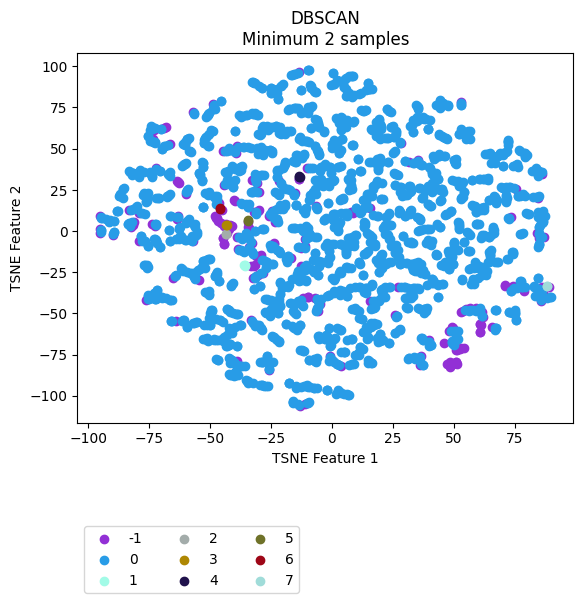

The file beside this chart, header and first rows:
vehicle, ride, cluster, TSNE_f1, TSNE_f2
Vehicle_1, events_4595074, 0, 75.27, -49.37
Vehicle_1, events_4596154, 0, 72.63, -49.45
Vehicle_1, events_4613800, 0, 75.3, -48.11
Vehicle_1, events_4615977, 0, 67.43, -48.09
Vehicle_1, events_4617067, 0, 50.85, -61.15
Vehicle_1, events_4635057, -1, 50.78, -79.71
Vehicle_1, events_4635736, 0, 85.7, -40.28
Vehicle_1, events_4636811, 0, 48.96, -60.48
Vehicle_1, events_4637203, 0, 60.96, -46.73
Vehicle_1, events_4637536, 0, 85.95, -41.61
Vehicle_1, events_4653595, 0, 51.62, -60.54
Vehicle_1, events_4654690, 0, 77.07, -30.26
Vehicle_1, events_4656079, 0, 67.54, -58.95
Vehicle_1, events_4656440, 0, 12.14, 83.74
Vehicle_1, events_4673501, 0, 60.66, -48.15
Vehicle_1, events_4674841, -1, 52.96, -71.3
Vehicle_1, events_4675138, 0, 75.12, -50.4
Vehicle_1, events_4695799, 0, 74.61, -34.47
Vehicle_1, events_4697405, 0, 79.42, -33.95
Vehicle_1, events_4697940, 0, 51.59, -65.76
Vehicle_1, events_4698272, -1, 51.22, -72.15
Vehicle_1, events_4718376, 0, 49.33, -68.16
Vehicle_1, events_4722712, 0, 84.96, -34.97
Vehicle_1, events_4744452, 0, 77.52, -30.72
Vehicle_1, events_4765946, 0, 86.07, -40.21
Vehicle_1, events_4768346, 0, 14.72, 14.76
Vehicle_1, events_4769562, 0, 84.53, -39.54
Vehicle_1, events_4770262, -1, 86.71, -36.79
Vehicle_1, events_4792086, 0, 77.76, -32.69
Vehicle_1, events_4793264, 0, 66.79, -60.27
Vehicle_1, events_4793684, -1, 51.15, -80.57
Vehicle_1, events_4810071, 0, 86.33, -36.28
Vehicle_1, events_4811705, 0, 78.02, -33.81
Vehicle_1, events_4813043, 0, 89.79, -40.25
Vehicle_1, events_4853176, -1, 50.9, -79.26
Vehicle_1, events_4856335, -1, -9.904, -40.05
Vehicle_1, events_4857010, 0, 77.64, -30.64
Vehicle_1, events_4858154, 0, 50.25, -60.92
Vehicle_1, events_4858835, -1, 65.56, -58.44
Vehicle_1, events_4878783, 0, 76.01, -34.44
Vehicle_1, events_4883779, 0, 60.93, -48.36
Vehicle_1, events_4885327, -1, -32.62, 31.25
Vehicle_1, events_4885992, -1, -9.746, -40.25
Vehicle_1, events_4886235, 0, 89.65, -40.3
Vehicle_1, events_4886994, 0, 7.697, -22.64
Vehicle_1, events_4913081, 0, 75.06, -49.51
Vehicle_1, events_4914311, 0, 59.49, -47.7
Vehicle_1, events_4914734, 0, 58.03, -47.84
Vehicle_1, events_4915035, 0, -27.73, 33.87
Vehicle_1, events_4939965, 0, 74.33, -34.99
Vehicle_1, events_4941555, 0, 67.07, -58.95
Vehicle_1, events_4941998, -1, 54.09, -71.03
Vehicle_1, events_4942202, 0, 49.48, -66.79
Vehicle_1, events_4942422, -1, 47.92, -80.91
Vehicle_1, events_4964829, 0, 72.78, -49.46
Vehicle_1, events_4967282, 0, -55.34, -0.9022
Vehicle_1, events_4967949, 0, -34.57, 14.8
Vehicle_1, events_4989537, 0, 75.43, -54.26
Vehicle_1, events_4991921, 0, 78.05, -34.06
Vehicle_1, events_4993778, 0, -19.09, 40.48
... 2,111 more rows
